Run: headless pygame with SDL's dummy video driver; simulated clock (each Clock.tick advances the game by its frame time, no real sleeping); random seed 0; keys injected as events and as key.get_pressed() state; mouse plan: one left click at the window centre at the start of phase 2, then a move to the lower-right quarter at the start of phase 3.
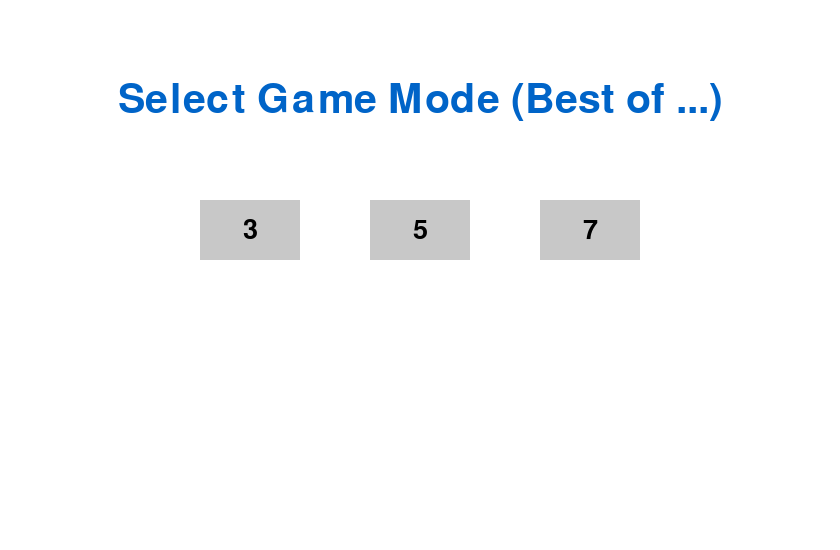
Frame 1 of 4 · flips 1–60 · no input
Frame 2 of 4 · flips 61–180 · clicked the window centre · tapped SPACE, RETURN · held RIGHT (→), D · screen unchanged from frame 1, image omitted
Frame 3 of 4 · flips 181–300 · moved the mouse to the lower-right quarter · held DOWN (↓), S · screen unchanged from frame 2, image omitted
Frame 4 of 4 · flips 301–420 · held LEFT (←), A, UP (↑), W · screen unchanged from frame 3, image omitted

The pygame program that drew these frames:

import pygame
import random
import sys

# Initialize Pygame
pygame.init()

# Screen settings
WIDTH, HEIGHT = 840, 550
screen = pygame.display.set_mode((WIDTH, HEIGHT))
pygame.display.set_caption("Rock Paper Scissors")

# Colors
WHITE = (255, 255, 255)
BLACK = (0, 0, 0)
GRAY = (200, 200, 200)
GREEN = (0, 200, 0)
RED = (200, 0, 0)
BLUE = (0, 100, 200)

# Fonts
font = pygame.font.SysFont(None, 40)
big_font = pygame.font.SysFont(None, 60)

# Game variables
choices = ["Rock", "Paper", "Scissors"]
player_score = 0
computer_score = 0
max_score = 3  # Best of 3 by default

# Utility functions
def draw_text(text, x, y, color=BLACK, center=False, big=False):
    f = big_font if big else font
    img = f.render(text, True, color)
    if center:
        rect = img.get_rect(center=(x, y))
        screen.blit(img, rect)
    else:
        screen.blit(img, (x, y))

def draw_button(text, x, y, w, h, color=GRAY):
    pygame.draw.rect(screen, color, (x, y, w, h))
    draw_text(text, x + w // 2, y + h // 2, BLACK, center=True)

def get_winner(player, computer):
    if player == computer:
        return "Tie"
    elif (player == "Rock" and computer == "Scissors") or \
         (player == "Paper" and computer == "Rock") or \
         (player == "Scissors" and computer == "Paper"):
        return "Player"
    else:
        return "Computer"

def draw_health_bar(x, y, score):
    bar_width = 200
    filled = (score / max_score) * bar_width
    pygame.draw.rect(screen, RED, (x, y, bar_width, 20))
    pygame.draw.rect(screen, GREEN, (x, y, filled, 20))

def reset_game():
    global player_score, computer_score, result, player_choice, computer_choice
    player_score = 0
    computer_score = 0
    result = ""
    player_choice = ""
    computer_choice = ""

# Main loop
running = True
result = ""
player_choice = ""
computer_choice = ""
game_over = False

# Game mode selection
selecting_mode = True
while selecting_mode:
    screen.fill(WHITE)
    draw_text("Select Game Mode (Best of ...)", WIDTH // 2, 100, BLUE, center=True, big=True)
    draw_button("3", 200, 200, 100, 60)
    draw_button("5", 370, 200, 100, 60)
    draw_button("7", 540, 200, 100, 60)

    for event in pygame.event.get():
        if event.type == pygame.QUIT:
            pygame.quit()
            sys.exit()

        if event.type == pygame.MOUSEBUTTONDOWN:
            mx, my = pygame.mouse.get_pos()
            if 200 <= mx <= 300 and 200 <= my <= 260:
                max_score = 3
                selecting_mode = False
            elif 370 <= mx <= 470 and 200 <= my <= 260:
                max_score = 5
                selecting_mode = False
            elif 540 <= mx <= 640 and 200 <= my <= 260:
                max_score = 7
                selecting_mode = False

    pygame.display.update()

# Gameplay loop
while running:
    screen.fill(WHITE)

    draw_text("Rock Paper Scissors", WIDTH // 2, 30, BLUE, center=True, big=True)

    draw_button("Rock", 150, 100, 150, 60)
    draw_button("Paper", 350, 100, 150, 60)
    draw_button("Scissors", 550, 100, 150, 60)

    draw_text(f"Your Choice: {player_choice}", 50, 200)
    draw_text(f"Computer: {computer_choice}", 50, 250)
    draw_text(f"Result: {result}", 50, 300)

    draw_text("Player HP", 50, 400)
    draw_health_bar(210, 405, player_score)

    draw_text("Computer HP", 410, 400)
    draw_health_bar(600, 405, computer_score)

    if game_over:
        draw_text("Game Over!", WIDTH // 2, 350, RED, center=True, big=True)
        draw_button("Restart", WIDTH // 2 - 75, 400, 150, 60, color=GREEN)

    for event in pygame.event.get():
        if event.type == pygame.QUIT:
            running = False

        if not game_over and event.type == pygame.MOUSEBUTTONDOWN:
            mx, my = pygame.mouse.get_pos()
            if 150 <= mx <= 300 and 100 <= my <= 160:
                player_choice = "Rock"
            elif 350 <= mx <= 500 and 100 <= my <= 160:
                player_choice = "Paper"
            elif 550 <= mx <= 700 and 100 <= my <= 160:
                player_choice = "Scissors"
            else:
                continue

            computer_choice = random.choice(choices)
            winner = get_winner(player_choice, computer_choice)

            if winner == "Player":
                result = "You Win!"
                player_score += 1
            elif winner == "Computer":
                result = "You Lose!"
                computer_score += 1
            else:
                result = "It's a Tie!"

            if player_score == max_score or computer_score == max_score:
                game_over = True

        elif game_over and event.type == pygame.MOUSEBUTTONDOWN:
            mx, my = pygame.mouse.get_pos()
            if WIDTH // 2 - 75 <= mx <= WIDTH // 2 + 75 and 400 <= my <= 460:
                reset_game()
                game_over = False

    pygame.display.update()

pygame.quit()
sys.exit()
